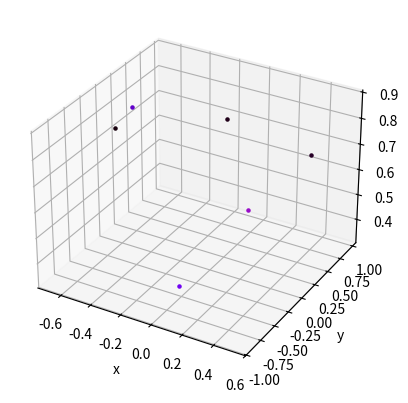

The script that saved this image:
# In the interest of not committing 1000 lines, temporarily replace the below string by the output of src/examples/Test.h.
s = """0.155939 [0.368227,0.7746,0.514202]
0.128639 [-0.881046,0.453421,0.134785]
0.158618 [0.0958877,0.735561,-0.670638]
0.157081 [0.635058,0.761877,-0.12746]
0.102615 [0.935484,0.343223,-0.0840651]
0.13663 [-0.0482449,0.869731,-0.491163]"""
import matplotlib.pyplot as plt
import matplotlib.cm as cm

fig = plt.figure()
ax = fig.add_subplot(projection='3d')

points = []
lines = s.split("\n")
for line in lines:
    pdf, vector = line.split(" ")
    x,y,z = vector[1:-1].split(",")
    # Available colour maps: https://matplotlib.org/stable/tutorials/colors/colormaps.html
    ax.scatter(float(z), float(x), float(y), color=cm.gnuplot(1 - float(pdf)/0.16), marker=".")

ax.set_xlabel('x')
ax.set_ylabel('y')
ax.set_zlabel('z')
plt.show()